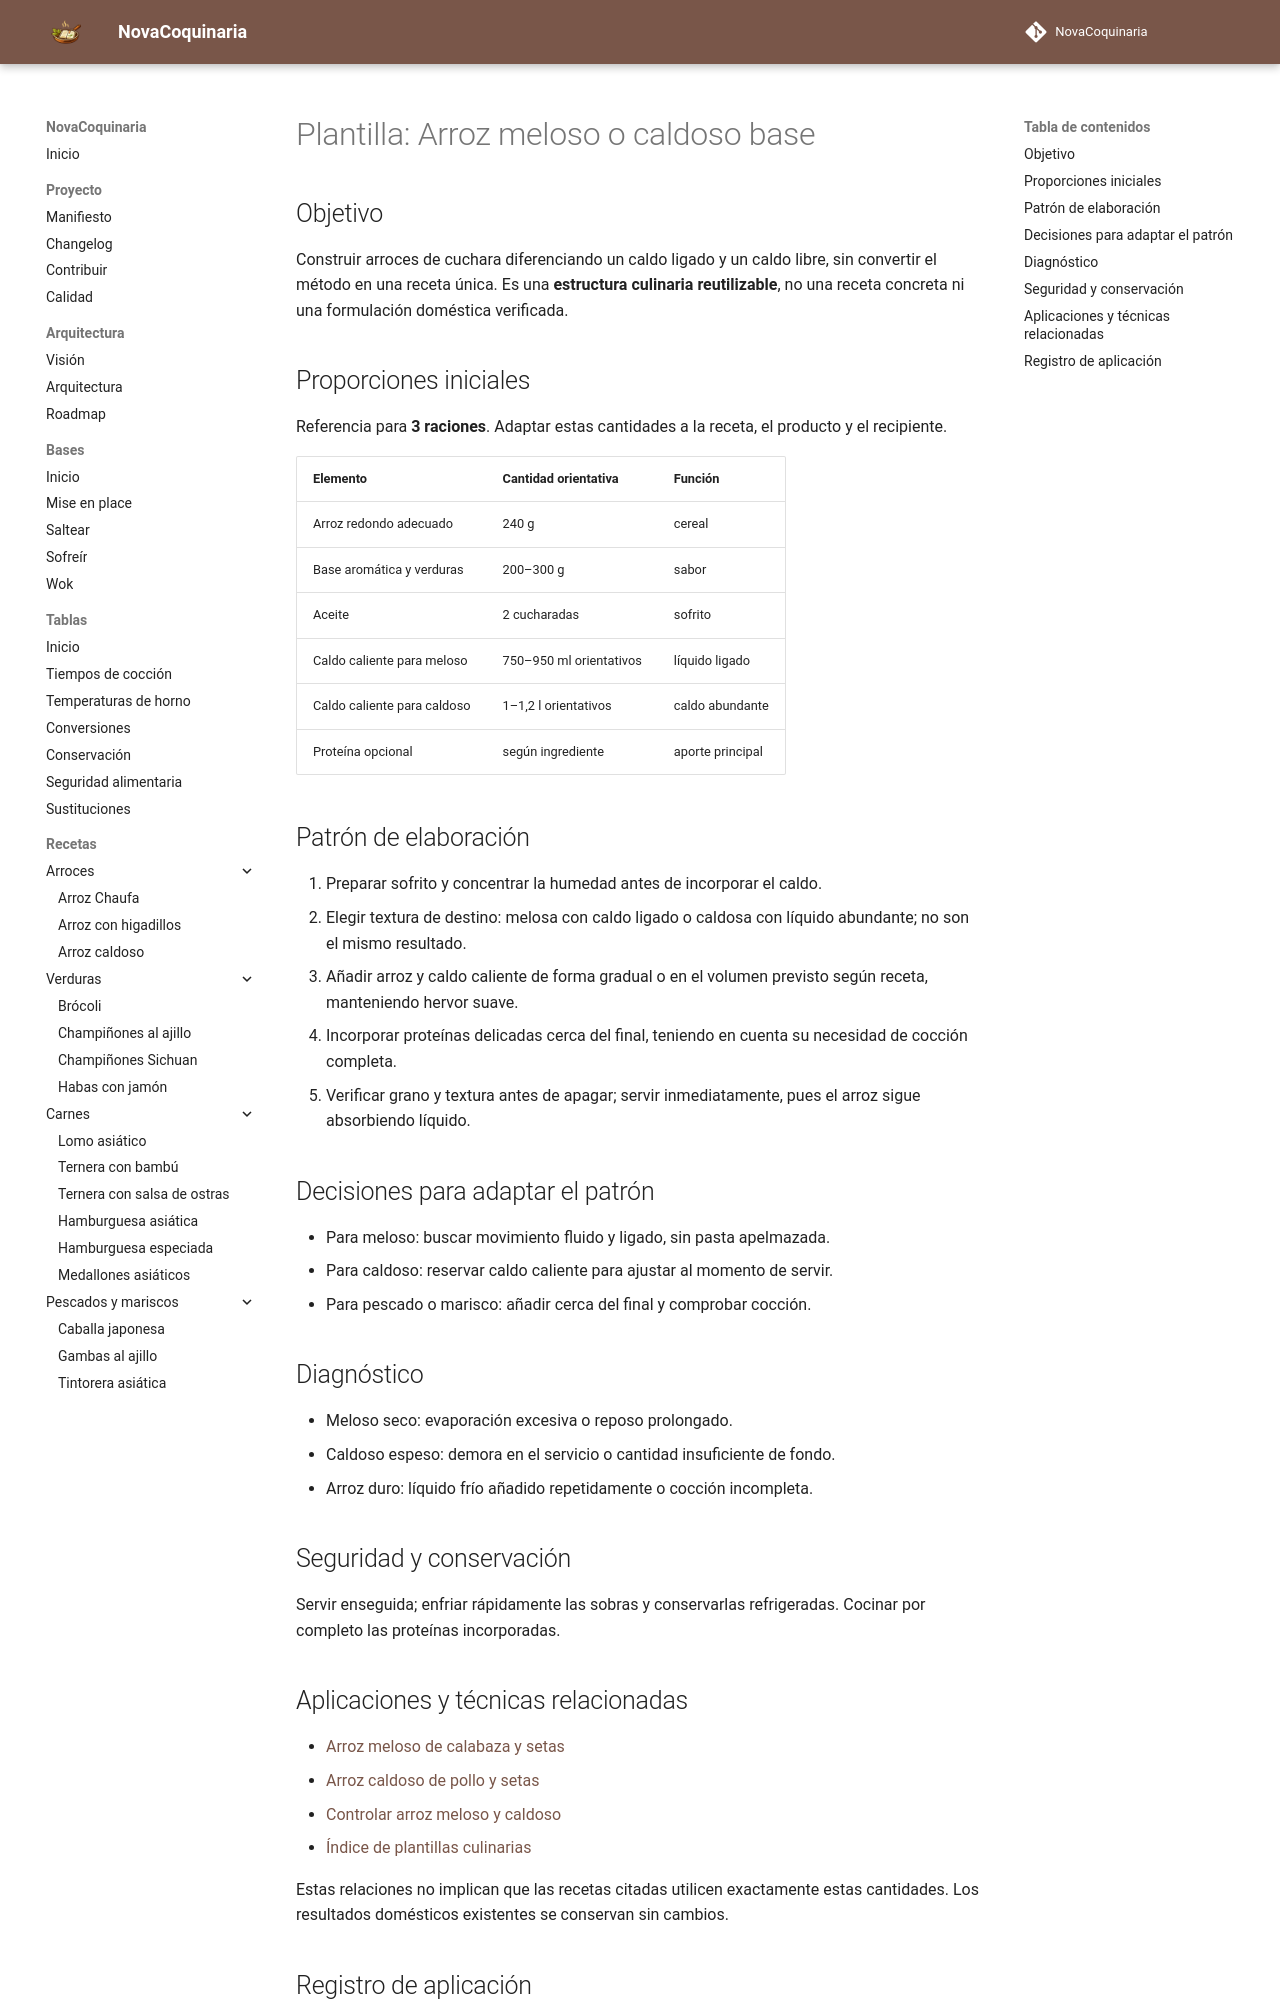

repository: fran-eliot/NovaCoquinaria · page: 12_Plantillas/05_Arroces/arroz_meloso_o_caldoso_base.html · generator: mkdocs

---
id: PLA-0213
tipo: plantilla
titulo: Arroz meloso o caldoso base
categoria: Plantillas
estado: borrador
version: 1.0.0
ultima_revision: 2026-11-15
etiquetas:
  - patron-reutilizable
  - cocciones
  - pendiente-de-prueba
---

# Plantilla: Arroz meloso o caldoso base

## Objetivo

Construir arroces de cuchara diferenciando un caldo ligado y un caldo libre, sin convertir el método en una receta única. Es una **estructura culinaria reutilizable**, no una receta concreta ni una formulación doméstica verificada.

## Proporciones iniciales

Referencia para **3 raciones**. Adaptar estas cantidades a la receta, el producto y el recipiente.

| Elemento | Cantidad orientativa | Función |
|---|---|---|
| Arroz redondo adecuado | 240 g | cereal |
| Base aromática y verduras | 200–300 g | sabor |
| Aceite | 2 cucharadas | sofrito |
| Caldo caliente para meloso | 750–950 ml orientativos | líquido ligado |
| Caldo caliente para caldoso | 1–1,2 l orientativos | caldo abundante |
| Proteína opcional | según ingrediente | aporte principal |

## Patrón de elaboración

1. Preparar sofrito y concentrar la humedad antes de incorporar el caldo.
2. Elegir textura de destino: melosa con caldo ligado o caldosa con líquido abundante; no son el mismo resultado.
3. Añadir arroz y caldo caliente de forma gradual o en el volumen previsto según receta, manteniendo hervor suave.
4. Incorporar proteínas delicadas cerca del final, teniendo en cuenta su necesidad de cocción completa.
5. Verificar grano y textura antes de apagar; servir inmediatamente, pues el arroz sigue absorbiendo líquido.

## Decisiones para adaptar el patrón

- Para meloso: buscar movimiento fluido y ligado, sin pasta apelmazada.
- Para caldoso: reservar caldo caliente para ajustar al momento de servir.
- Para pescado o marisco: añadir cerca del final y comprobar cocción.

## Diagnóstico

- Meloso seco: evaporación excesiva o reposo prolongado.
- Caldoso espeso: demora en el servicio o cantidad insuficiente de fondo.
- Arroz duro: líquido frío añadido repetidamente o cocción incompleta.

## Seguridad y conservación

Servir enseguida; enfriar rápidamente las sobras y conservarlas refrigeradas. Cocinar por completo las proteínas incorporadas.
